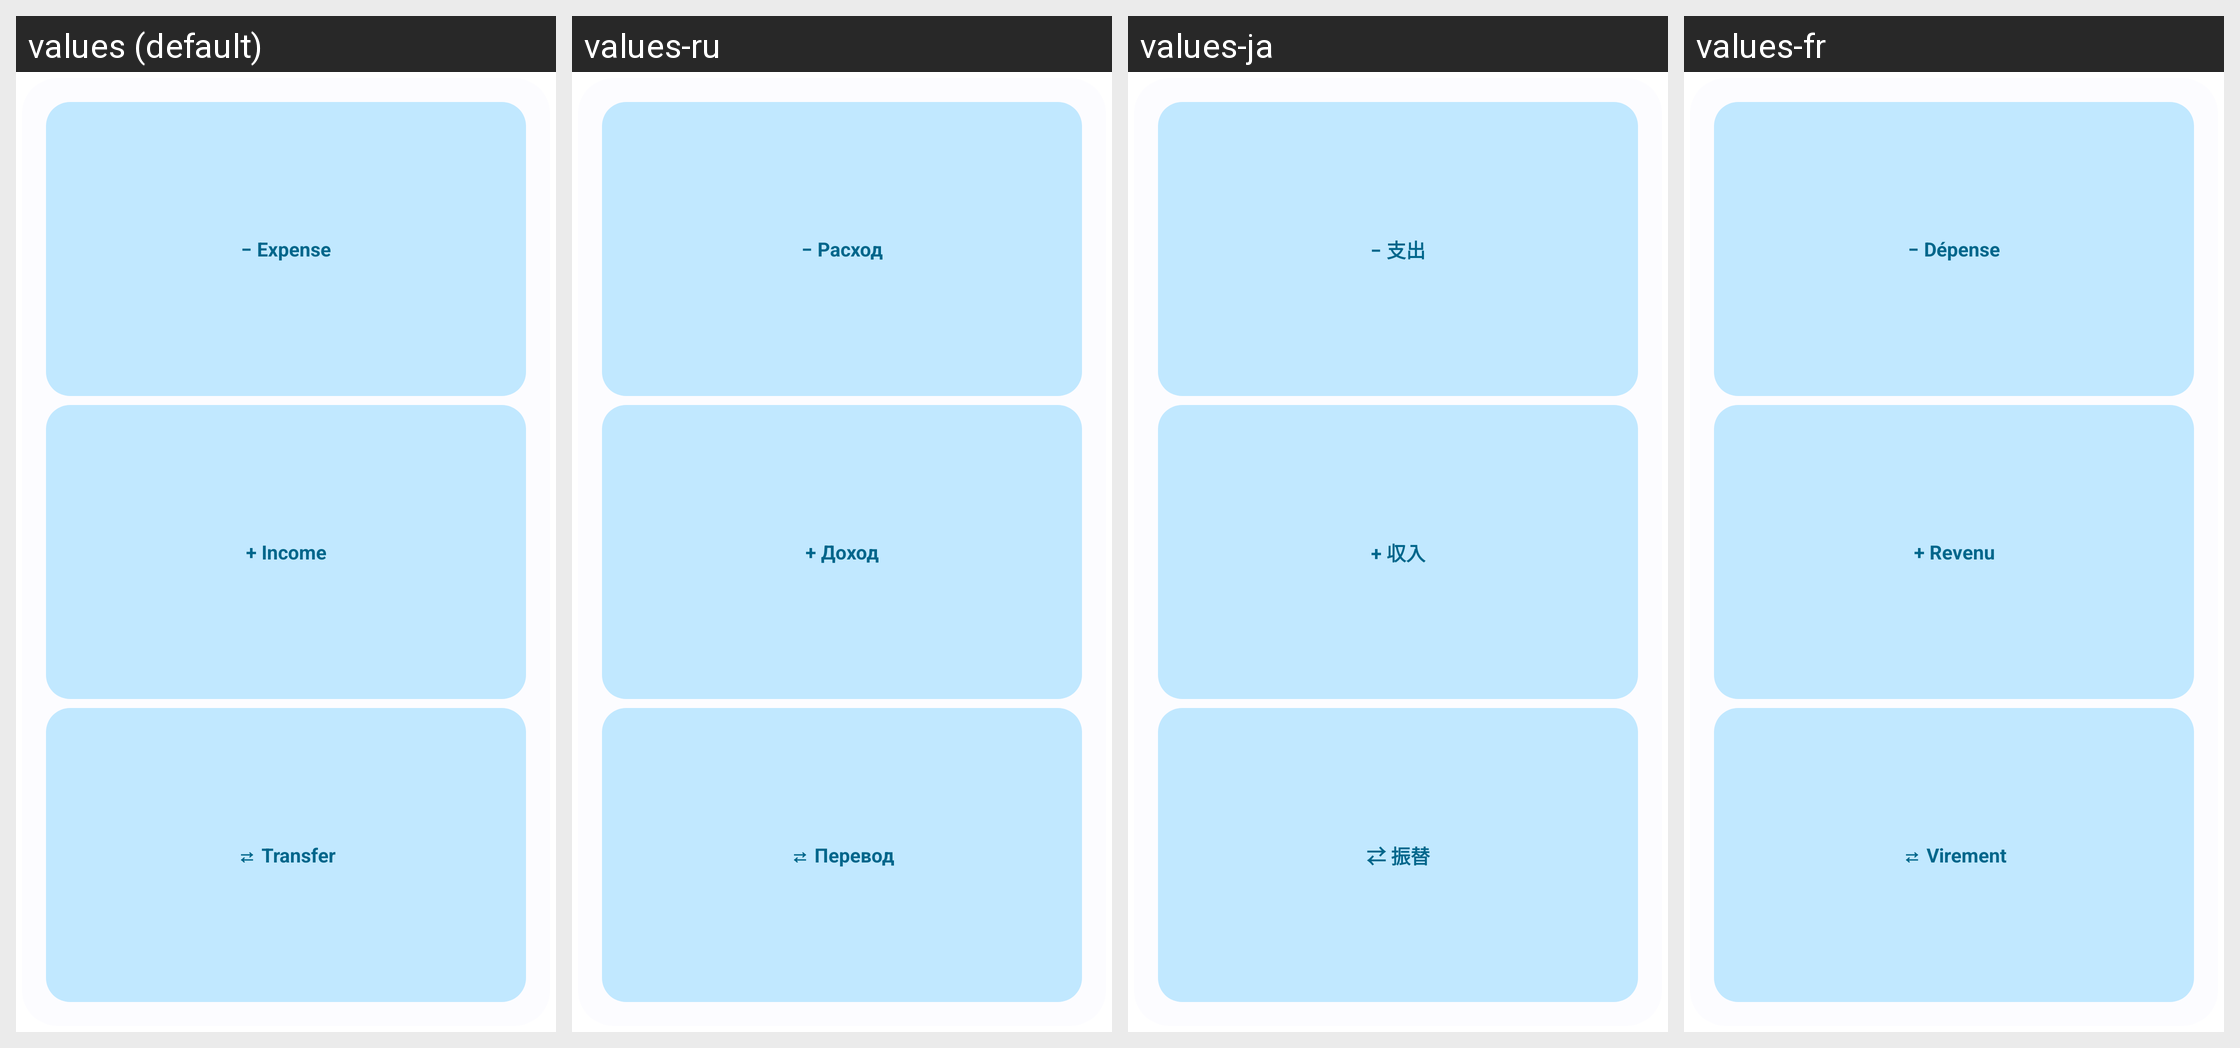

Locale-by-locale string values for the Android screen shown in this grid:
Android screen res/layout/widget_quick_transaction.xml rendered under 4 locales, left to right: values (default), values-ru, values-ja, values-fr. Device: Nexus 5 (rendered at 1080×1920; each locale shown at half size, 540×960, under a caption strip naming it); theme Theme.Actua.
Other locales in the repository, not shown: values-de, values-es, values-it, values-pt-rBR, values-zh-rCN.
Strings drawn on this screen, with the default value and each locale's value (text and hints the layout hard-codes, and strings that could not be matched under every locale, appear in the picture but are not listed):

widget_expense
  values: − Expense
  values-ru: − Расход
  values-ja: − 支出
  values-fr: − Dépense

widget_income
  values: + Income
  values-ru: + Доход
  values-ja: + 収入
  values-fr: + Revenu

widget_transfer
  values: ⇄ Transfer
  values-ru: ⇄ Перевод
  values-ja: ⇄ 振替
  values-fr: ⇄ Virement
